Labelled photos from "dataset", an image-classification folder in bhavyatadvi/smartcitizenhubfinal. The possible labels are: garbage, graffiti, streetlight.

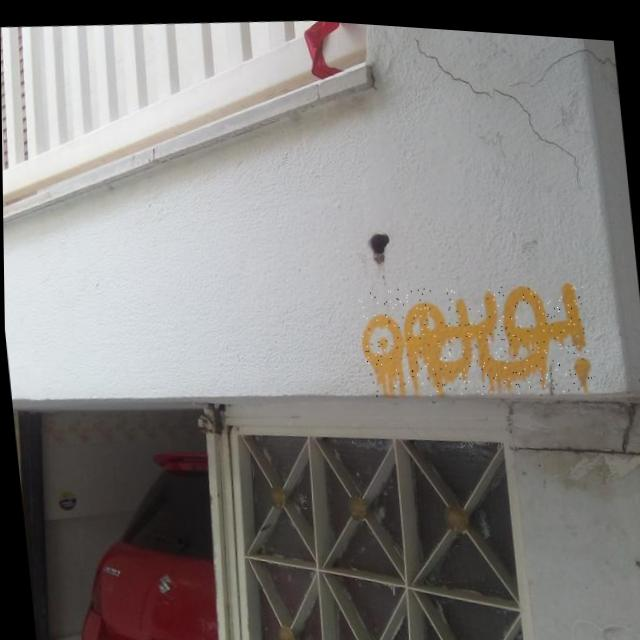
Label: graffiti

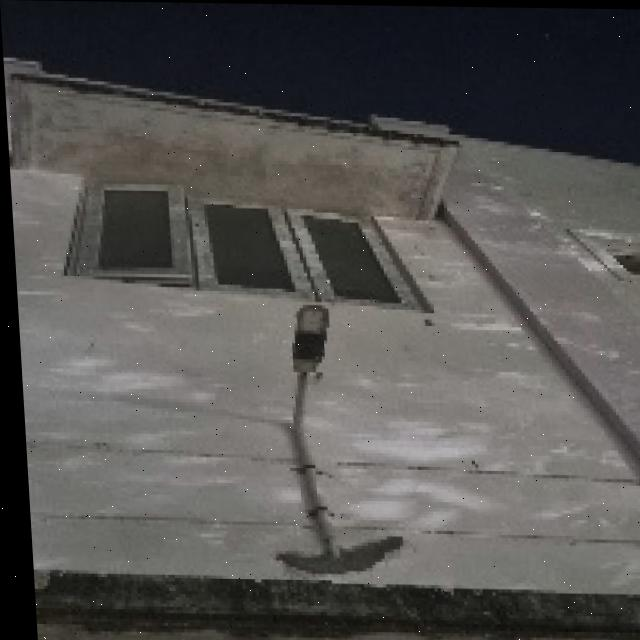
Label: streetlight

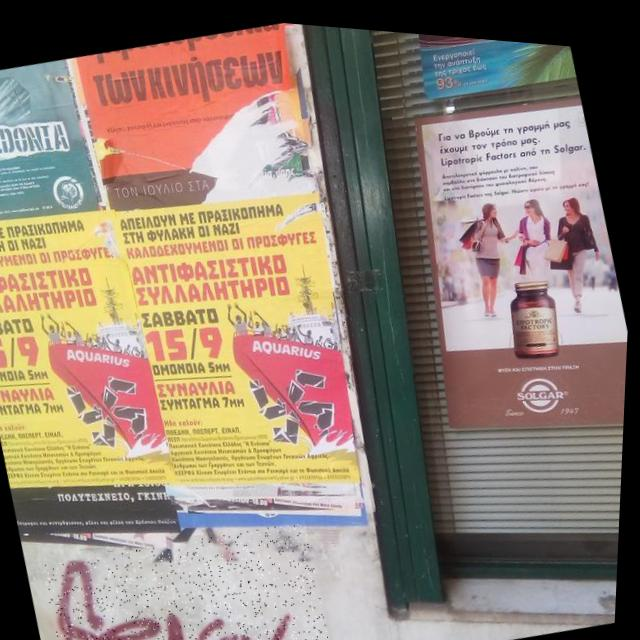
Label: graffiti

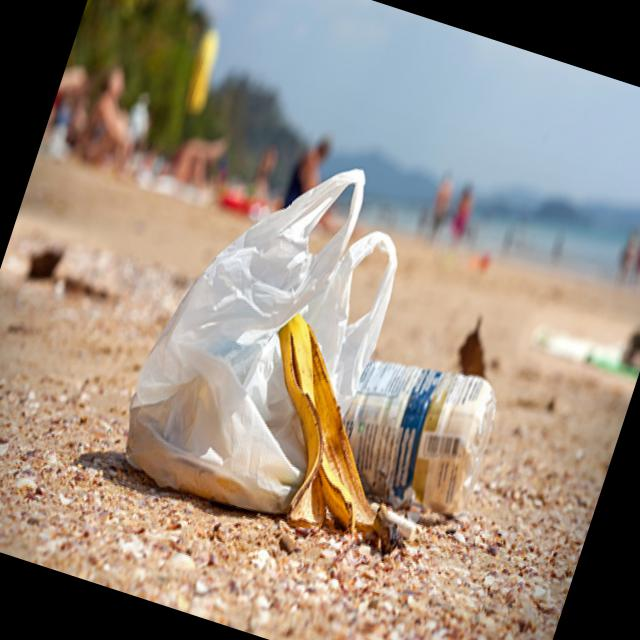
Label: garbage

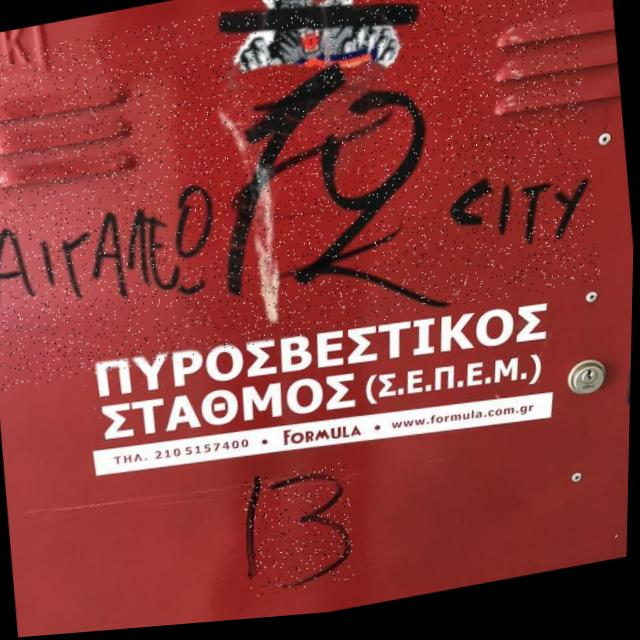
Label: graffiti

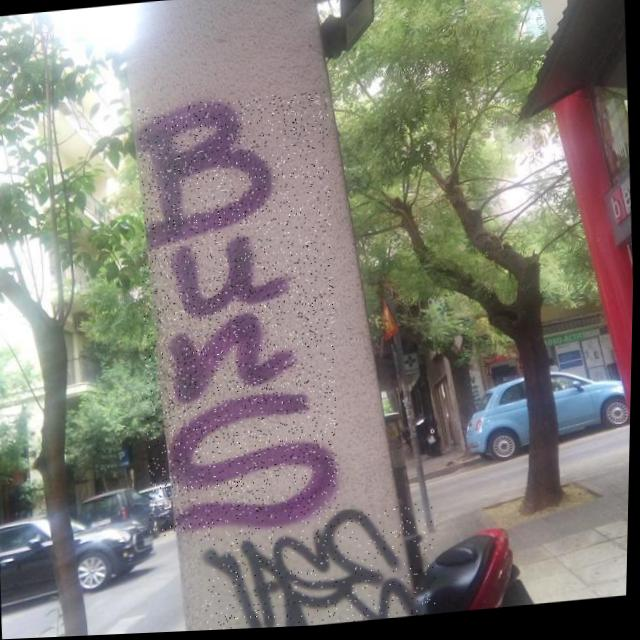
Label: graffiti
